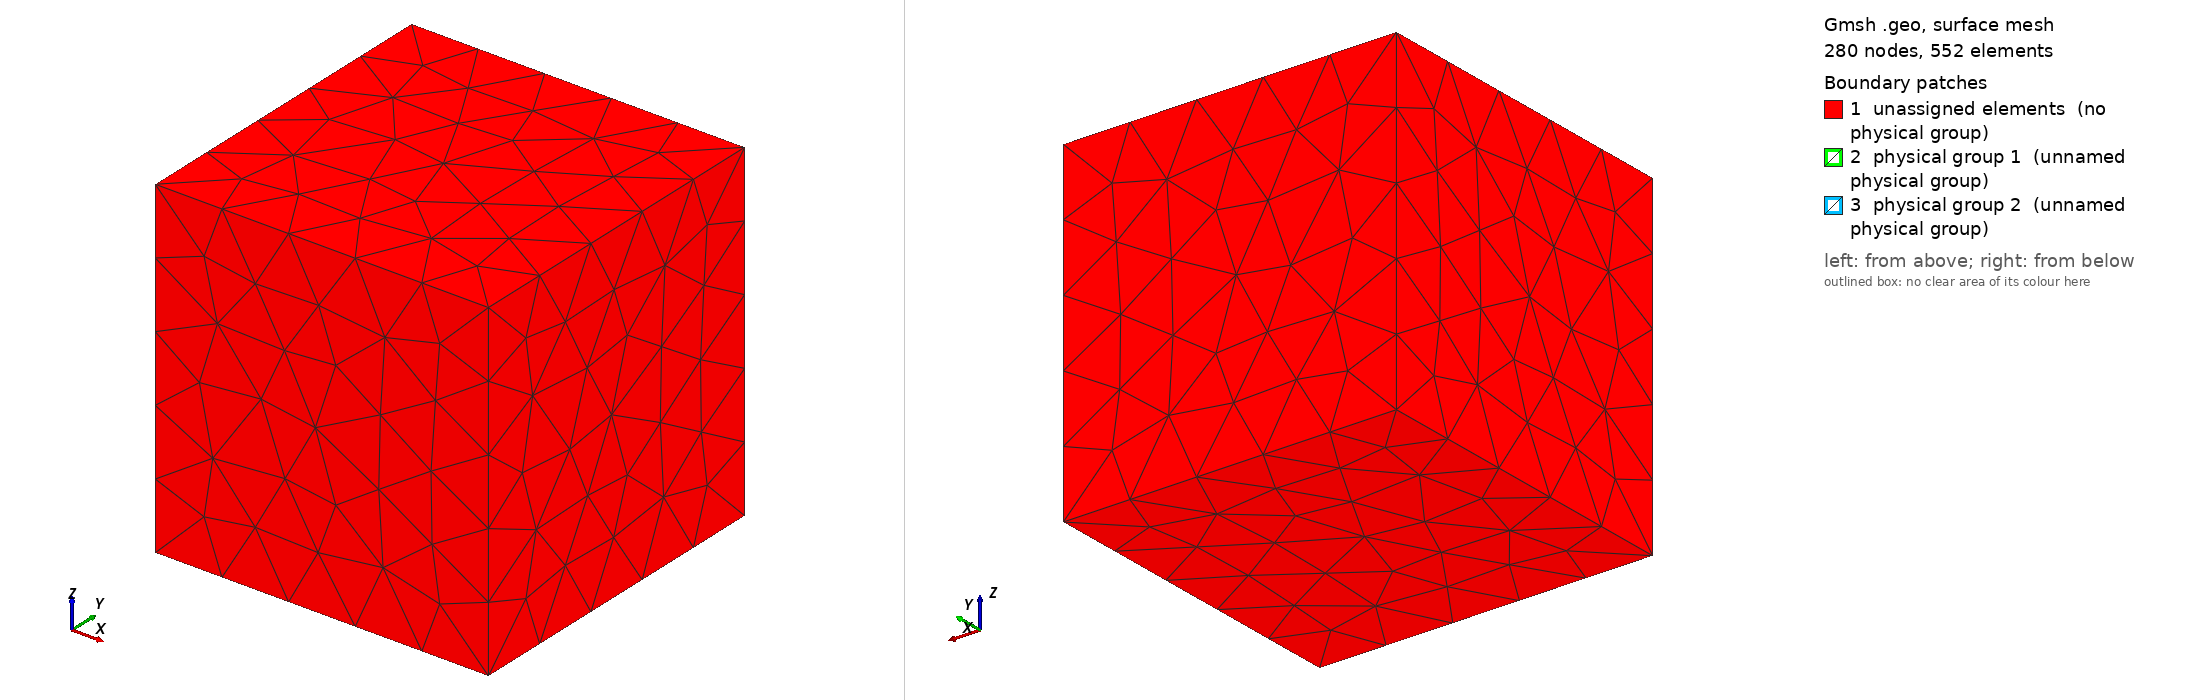

Gmsh geometry script, surface-meshed: 280 nodes, 552 surface elements. Boundary patches (legend numbers): 1 unassigned elements (no physical group), 2 physical group 1 (unnamed physical group), 3 physical group 2 (unnamed physical group). Left view from above one corner, right view from below the opposite corner. Legend entries are the model's physical surfaces; 'unassigned elements' are surfaces in no physical group. The drawing asked Gmsh for element sizes between 1% and 20% of the model's largest extent; the script's own settings can give other sizes.

=== parallel_plate.geo (drawn) ===
//----------------------------------------------------------------------
// parallel_plate.geo
// A parallel plate capacitor built from two gf_rectangle objects.
// ---------------------------------------------------------------------

// Create the counters.
n_physv = 1; // physical volumes
n_physs = 1; // physical surfaces
n_bdry = 0;  // number of boundary surfaces

// Include the components.
Include "gf_rectangle.geo";

// Create outer bounding box; first set parameters and then return values.
x0 = 0; y0 = 0; z0 = 0; lc = 1; l = 2; w = 2; h = 2;
vol = -1; s1 = -1; s2 = -1; s3 = -1; s4 = -1; s5 = -1; s6 = -1;
Call gf_rectangle;

// Create the inner box, the top and bottom of which will be assigned voltages.
x0 = 0; y0 = 0; z0 = 0; lc = 1; l = 1; w = 1; h = 1;
vol = -1; s1 = -1; s2 = -1; s3 = -1; s4 = -1; s5 = -1; s6 = -1;
Call gf_rectangle;

// Save the surface IDs for the top and bottom of the inner box and volume.
s_top_plate = s5;
s_bottom_plate = s6;
vol_inner = vol;

// Create physical surfaces for the top and bottom plates.
physs_top_plate = n_physs; Physical Surface(physs_top_plate) = {s_top_plate}; n_physs += 1;
physs_bottom_plate = n_physs; Physical Surface(physs_bottom_plate) = {s_bottom_plate}; n_physs += 1;

// Create the bounding volume.
vol_bound = newv; Volume(vol_bound) = {bounds[]};

// Create the physical volumes.
physv_gas = n_physv; Physical Volume(physv_gas) = {vol_inner, vol_bound}; n_physv += 1;
physv_dielectric = n_physv; Physical Volume(physv_dielectric) = {vol_inner}; n_physv += 1;


=== gf_rectangle.geo (included by parallel_plate.geo) ===
// *********************************************************************
// gf_rectangle.geo
// -----------------
// A rectangle.
//
// ---------------------------------------------------------------------
// Parameters
// ---------------------------------------------------------------------
// x0: x position of center
// y0: y position of center
// z0: z position of center
// lc: characteristic length
// l: length
// w: width
// h: height
//
// ---------------------------------------------------------------------
// Return Values
// ---------------------------------------------------------------------
// vol: the ID of the inner volume
// s1: ID of surface 1: normal -x
// s2: ID of surface 2: normal +y
// s3: ID of surface 3: normal +x
// s4: ID of surface 4: normal -y
// s5: ID of surface 5: normal +z
// s6: ID of surface 6: normal -z
//
// *********************************************************************

// Default parameters
x0 = 0;
y0 = 0;
z0 = 0;
l = 1;
w = 1;
h = 1;
lc = 1;

Function gf_rectangle
 
  // *******************************
  // Points

  // *******************************

  p1 = newp; Point(p1) = {x0-l/2, y0-w/2, z0-h/2, lc};
  p2 = newp; Point(p2) = {x0-l/2, y0-w/2, z0+h/2, lc};
  p3 = newp; Point(p3) = {x0-l/2, y0+w/2, z0-h/2, lc};
  p4 = newp; Point(p4) = {x0-l/2, y0+w/2, z0+h/2, lc};
  p5 = newp; Point(p5) = {x0+l/2, y0-w/2, z0-h/2, lc};
  p6 = newp; Point(p6) = {x0+l/2, y0-w/2, z0+h/2, lc};
  p7 = newp; Point(p7) = {x0+l/2, y0+w/2, z0-h/2, lc};
  p8 = newp; Point(p8) = {x0+l/2, y0+w/2, z0+h/2, lc};

  // *******************************
  // Lines
  // *******************************

  l1 = newl; Line(l1) = {p1,p2};
  l2 = newl; Line(l2) = {p2,p4};
  l3 = newl; Line(l3) = {p4,p3};
  l4 = newl; Line(l4) = {p3,p1};
  l5 = newl; Line(l5) = {p5,p6};
  l6 = newl; Line(l6) = {p6,p8};
  l7 = newl; Line(l7) = {p8,p7};
  l8 = newl; Line(l8) = {p7,p5};
  l9 = newl; Line(l9) = {p1,p5};
  l10 = newl; Line(l10) = {p2,p6};
  l11 = newl; Line(l11) = {p3,p7};
  l12 = newl; Line(l12) = {p4,p8};

  // *******************************
  // Surfaces
  // *******************************

  lp1 = newll; Line Loop(lp1) = {l1, l2, l3, l4};
  s1 = news; Plane Surface(s1) = {lp1};
  lp2 = newll; Line Loop(lp2) = {l12, l7, -l11, -l3};
  s2 = news; Plane Surface(s2) = {lp2};
  lp3 = newll; Line Loop(lp3) = {-l5, -l6, -l7, -l8};
  s3 = news; Plane Surface(s3) = {lp3};
  lp4 = newll; Line Loop(lp4) = {-l10, l5, l9, -l1};
  s4 = news; Plane Surface(s4) = {lp4};
  lp5 = newll; Line Loop(lp5) = {-l2, -l12, l6, l10};
  s5 = news; Plane Surface(s5) = {lp5};
  lp6 = newll; Line Loop(lp6) = {-l9, l8, l11, -l4};
  s6 = news; Plane Surface(s6) = {lp6};

  // *******************************
  // Volumes
  // *******************************

  sl = newsl; Surface Loop(sl) = {s5, s1, s4, s3, s2, s6};
  vol = newv; Volume(vol) = {sl};

  // ---------------------------------------

  // Update the boundaries array.
  bounds[n_bdry] = sl; n_bdry += 1;

Return
